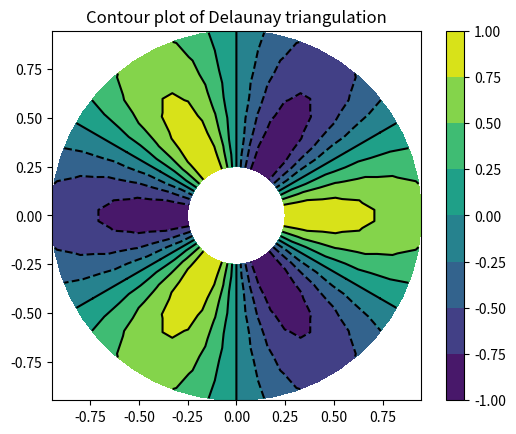
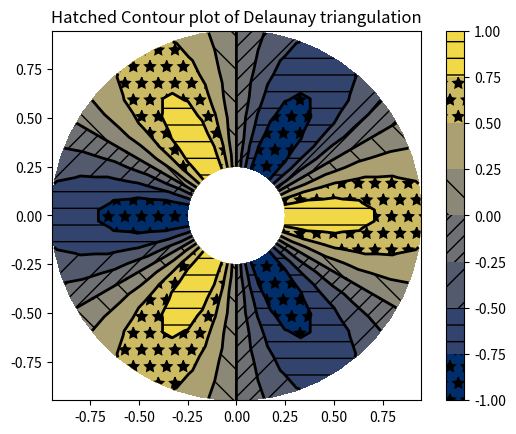
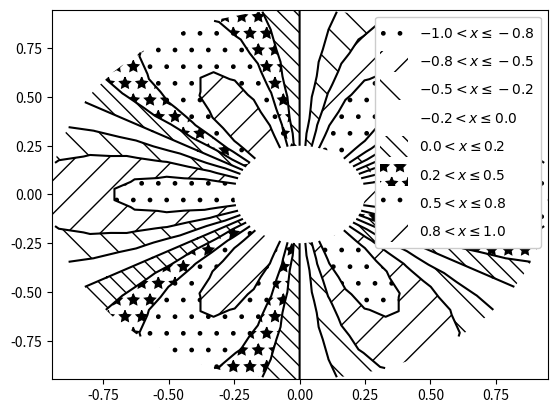
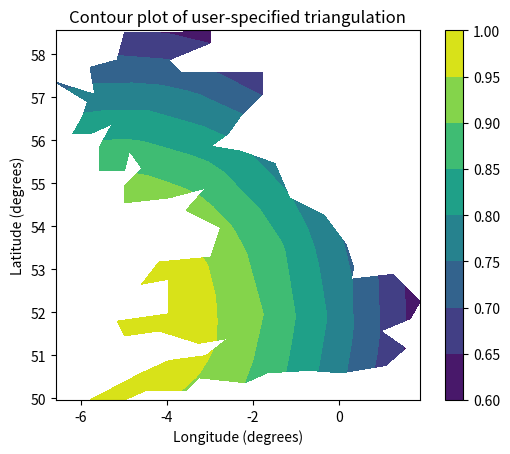

Generate these figures, in order, with matplotlib:
import matplotlib.pyplot as plt
import numpy as np

import matplotlib.tri as tri

# First create the x and y coordinates of the points.
n_angles = 48
n_radii = 8
min_radius = 0.25
radii = np.linspace(min_radius, 0.95, n_radii)

angles = np.linspace(0, 2 * np.pi, n_angles, endpoint=False)
angles = np.repeat(angles[..., np.newaxis], n_radii, axis=1)
angles[:, 1::2] += np.pi / n_angles

x = (radii * np.cos(angles)).flatten()
y = (radii * np.sin(angles)).flatten()
z = (np.cos(radii) * np.cos(3 * angles)).flatten()

# Create the Triangulation; no triangles so Delaunay triangulation created.
triang = tri.Triangulation(x, y)

# Mask off unwanted triangles.
triang.set_mask(np.hypot(x[triang.triangles].mean(axis=1),
                         y[triang.triangles].mean(axis=1))
                < min_radius)

fig1, ax1 = plt.subplots()
ax1.set_aspect('equal')
tcf = ax1.tricontourf(triang, z)
fig1.colorbar(tcf)
ax1.tricontour(triang, z, colors='k')
ax1.set_title('Contour plot of Delaunay triangulation')

fig2, ax2 = plt.subplots()
ax2.set_aspect("equal")
tcf = ax2.tricontourf(
    triang,
    z,
    hatches=["*", "-", "/", "//", "\\", None],
    cmap="cividis"
)
fig2.colorbar(tcf)
ax2.tricontour(triang, z, linestyles="solid", colors="k", linewidths=2.0)
ax2.set_title("Hatched Contour plot of Delaunay triangulation")

fig3, ax3 = plt.subplots()
n_levels = 7
tcf = ax3.tricontourf(
    triang,
    z,
    n_levels,
    colors="none",
    hatches=[".", "/", "\\", None, "\\\\", "*"],
)
ax3.tricontour(triang, z, n_levels, colors="black", linestyles="-")


# create a legend for the contour set
artists, labels = tcf.legend_elements(str_format="{:2.1f}".format)
ax3.legend(artists, labels, handleheight=2, framealpha=1)

xy = np.asarray([
    [-0.101, 0.872], [-0.080, 0.883], [-0.069, 0.888], [-0.054, 0.890],
    [-0.045, 0.897], [-0.057, 0.895], [-0.073, 0.900], [-0.087, 0.898],
    [-0.090, 0.904], [-0.069, 0.907], [-0.069, 0.921], [-0.080, 0.919],
    [-0.073, 0.928], [-0.052, 0.930], [-0.048, 0.942], [-0.062, 0.949],
    [-0.054, 0.958], [-0.069, 0.954], [-0.087, 0.952], [-0.087, 0.959],
    [-0.080, 0.966], [-0.085, 0.973], [-0.087, 0.965], [-0.097, 0.965],
    [-0.097, 0.975], [-0.092, 0.984], [-0.101, 0.980], [-0.108, 0.980],
    [-0.104, 0.987], [-0.102, 0.993], [-0.115, 1.001], [-0.099, 0.996],
    [-0.101, 1.007], [-0.090, 1.010], [-0.087, 1.021], [-0.069, 1.021],
    [-0.052, 1.022], [-0.052, 1.017], [-0.069, 1.010], [-0.064, 1.005],
    [-0.048, 1.005], [-0.031, 1.005], [-0.031, 0.996], [-0.040, 0.987],
    [-0.045, 0.980], [-0.052, 0.975], [-0.040, 0.973], [-0.026, 0.968],
    [-0.020, 0.954], [-0.006, 0.947], [ 0.003, 0.935], [ 0.006, 0.926],
    [ 0.005, 0.921], [ 0.022, 0.923], [ 0.033, 0.912], [ 0.029, 0.905],
    [ 0.017, 0.900], [ 0.012, 0.895], [ 0.027, 0.893], [ 0.019, 0.886],
    [ 0.001, 0.883], [-0.012, 0.884], [-0.029, 0.883], [-0.038, 0.879],
    [-0.057, 0.881], [-0.062, 0.876], [-0.078, 0.876], [-0.087, 0.872],
    [-0.030, 0.907], [-0.007, 0.905], [-0.057, 0.916], [-0.025, 0.933],
    [-0.077, 0.990], [-0.059, 0.993]])
x = np.degrees(xy[:, 0])
y = np.degrees(xy[:, 1])
x0 = -5
y0 = 52
z = np.exp(-0.01 * ((x - x0) ** 2 + (y - y0) ** 2))

triangles = np.asarray([
    [67, 66,  1], [65,  2, 66], [ 1, 66,  2], [64,  2, 65], [63,  3, 64],
    [60, 59, 57], [ 2, 64,  3], [ 3, 63,  4], [ 0, 67,  1], [62,  4, 63],
    [57, 59, 56], [59, 58, 56], [61, 60, 69], [57, 69, 60], [ 4, 62, 68],
    [ 6,  5,  9], [61, 68, 62], [69, 68, 61], [ 9,  5, 70], [ 6,  8,  7],
    [ 4, 70,  5], [ 8,  6,  9], [56, 69, 57], [69, 56, 52], [70, 10,  9],
    [54, 53, 55], [56, 55, 53], [68, 70,  4], [52, 56, 53], [11, 10, 12],
    [69, 71, 68], [68, 13, 70], [10, 70, 13], [51, 50, 52], [13, 68, 71],
    [52, 71, 69], [12, 10, 13], [71, 52, 50], [71, 14, 13], [50, 49, 71],
    [49, 48, 71], [14, 16, 15], [14, 71, 48], [17, 19, 18], [17, 20, 19],
    [48, 16, 14], [48, 47, 16], [47, 46, 16], [16, 46, 45], [23, 22, 24],
    [21, 24, 22], [17, 16, 45], [20, 17, 45], [21, 25, 24], [27, 26, 28],
    [20, 72, 21], [25, 21, 72], [45, 72, 20], [25, 28, 26], [44, 73, 45],
    [72, 45, 73], [28, 25, 29], [29, 25, 31], [43, 73, 44], [73, 43, 40],
    [72, 73, 39], [72, 31, 25], [42, 40, 43], [31, 30, 29], [39, 73, 40],
    [42, 41, 40], [72, 33, 31], [32, 31, 33], [39, 38, 72], [33, 72, 38],
    [33, 38, 34], [37, 35, 38], [34, 38, 35], [35, 37, 36]])

fig4, ax4 = plt.subplots()
ax4.set_aspect('equal')
tcf = ax4.tricontourf(x, y, triangles, z)
fig4.colorbar(tcf)
ax4.set_title('Contour plot of user-specified triangulation')
ax4.set_xlabel('Longitude (degrees)')
ax4.set_ylabel('Latitude (degrees)')

plt.show()